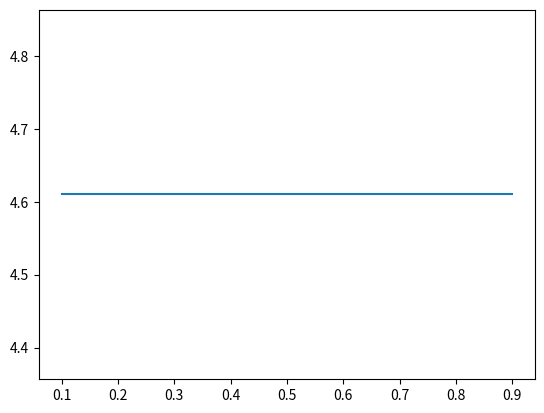

Generate this figure with matplotlib:
import matplotlib.pyplot as plt
import numpy as np
import random
def elipse_plot_p(fita=np.pi/4):
    p = np.arange(0.01, 10, 0.1)
    e = np.arange(0.01, 1, 0.01)
    r = p/(1 + e[random.randint(0, len(e))]*np.cos(fita))
    plt.plot(p, r)
    plt.savefig('grafic')
def elipse_plot_e(fita=np.pi/2):
    p = np.arange(0.01, 10, 0.1)
    e = np.arange(0.1, 1, 0.1)
    print(p)
    print(e)
    s = random.randint(0, len(p))
    r = [p[s]/(1 + i*np.cos(fita)) for i in e ]
    plt.plot(e, r)
    plt.savefig('grafic')
elipse_plot_e()
# elipse_plot_p()
